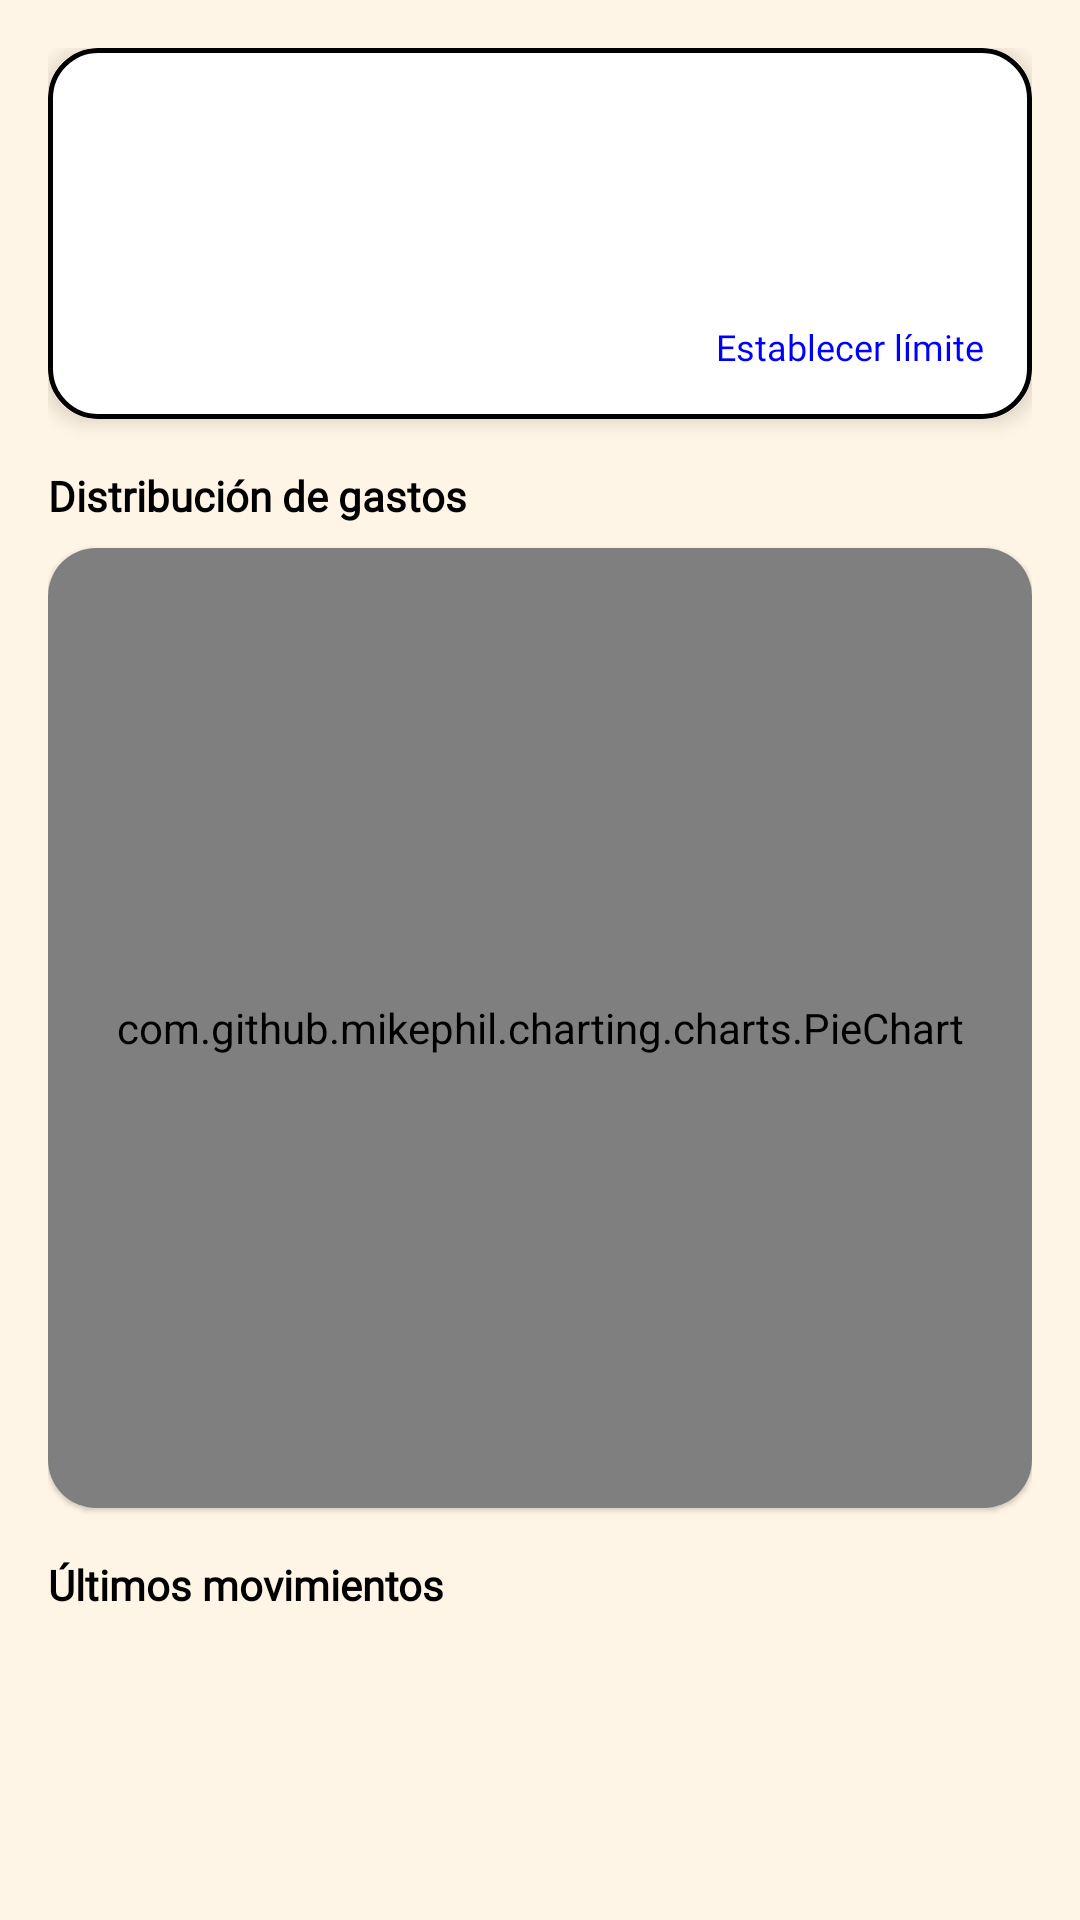

Reconstruct the res/layout file that produces this screen, plus the resources it refers to.
<!-- AndroidManifest.xml: application theme Theme.MiCerdito -->
<!-- res/layout/fragment_home.xml -->
<?xml version="1.0" encoding="utf-8"?>
<androidx.core.widget.NestedScrollView xmlns:android="http://schemas.android.com/apk/res/android"
    xmlns:app="http://schemas.android.com/apk/res-auto"
    xmlns:tools="http://schemas.android.com/tools"
    android:layout_width="match_parent"
    android:layout_height="match_parent"
    android:background="@color/background_beige"
    android:importantForAccessibility="yes">

    
    
    <LinearLayout
        android:layout_width="match_parent"
        android:layout_height="wrap_content"
        android:importantForAccessibility="yes"
        android:orientation="vertical"
        android:padding="16dp">

        
        
        <com.google.android.material.card.MaterialCardView
            android:layout_width="match_parent"
            android:layout_height="wrap_content"
            android:layout_marginBottom="16dp"
            android:contentDescription="Resumen de gastos mensuales"
            android:focusable="true"
            android:importantForAccessibility="yes"
            android:screenReaderFocusable="true"
            app:cardCornerRadius="16dp"
            app:cardElevation="4dp">

            
            
            <LinearLayout
                android:layout_width="match_parent"
                android:layout_height="wrap_content"
                android:background="@drawable/card_background"
                android:importantForAccessibility="noHideDescendants"
                android:orientation="vertical"
                android:padding="16dp">

                
                
                <TextView
                    android:id="@+id/tvMesActual"
                    android:layout_width="wrap_content"
                    android:layout_height="wrap_content"
                    android:fontFamily="@font/amiko_semibold"
                    android:textColor="@color/texto_negro"
                    android:textSize="14sp" />

                
                
                <TextView
                    android:id="@+id/tvTotalSpent"
                    android:layout_width="wrap_content"
                    android:layout_height="wrap_content"
                    android:fontFamily="@font/amiko_semibold"
                    android:textColor="@color/texto_negro"
                    android:textSize="28sp"
                    android:textStyle="bold" />

                
                
                <TextView
                    android:id="@+id/tvLimitStatus"
                    android:layout_width="wrap_content"
                    android:layout_height="wrap_content"
                    android:fontFamily="@font/amiko_semibold"
                    android:textColor="@color/texto_negro"
                    android:textSize="14sp" />

                
                
                <TextView
                    android:id="@+id/tvEstablecerLimite"
                    android:layout_width="wrap_content"
                    android:layout_height="wrap_content"
                    android:layout_gravity="end"
                    android:clickable="true"
                    android:contentDescription="Botón, establecer límite de gasto mensual"
                    android:focusable="true"
                    android:fontFamily="@font/amiko_semibold"
                    android:importantForAccessibility="yes"
                    android:text="Establecer límite"
                    android:textColor="@color/link_azul"
                    android:textSize="12sp" />
            </LinearLayout>
        </com.google.android.material.card.MaterialCardView>

        
        
        <TextView
            android:layout_width="wrap_content"
            android:layout_height="wrap_content"
            android:layout_marginBottom="8dp"
            android:accessibilityHeading="true"
            android:fontFamily="@font/amiko_semibold"
            android:importantForAccessibility="yes"
            android:text="Distribución de gastos"
            android:textColor="@color/texto_negro"
            android:textStyle="bold" />

        
        
        <com.google.android.material.card.MaterialCardView
            android:layout_width="match_parent"
            android:layout_height="320dp"
            android:layout_marginBottom="16dp"
            android:contentDescription="Gráfico circular mostrando el porcentaje de gastos por categoría"
            android:focusable="true"
            android:importantForAccessibility="yes"
            app:cardCornerRadius="16dp">

            
            
            <com.github.mikephil.charting.charts.PieChart
                android:id="@+id/graficoCircular"
                android:layout_width="match_parent"
                android:layout_height="match_parent"
                android:background="@drawable/card_background"
                android:padding="8dp"
                android:importantForAccessibility="no" />
        </com.google.android.material.card.MaterialCardView>

        
        
        <TextView
            android:layout_width="wrap_content"
            android:layout_height="wrap_content"
            android:layout_marginBottom="8dp"
            android:accessibilityHeading="true"
            android:fontFamily="@font/amiko_semibold"
            android:importantForAccessibility="yes"
            android:text="Últimos movimientos"
            android:textColor="@color/texto_negro"
            android:textStyle="bold" />

        
        
        <androidx.recyclerview.widget.RecyclerView
            android:id="@+id/rvGastos"
            android:layout_width="match_parent"
            android:layout_height="wrap_content"
            android:contentDescription="Lista de transacciones recientes"
            android:importantForAccessibility="yes"
            android:nestedScrollingEnabled="false"
            app:layoutManager="androidx.recyclerview.widget.LinearLayoutManager"
            tools:listitem="@layout/item_gastos" />

    </LinearLayout>
</androidx.core.widget.NestedScrollView>
<!-- res/layout/item_gastos.xml (included above) -->
<?xml version="1.0" encoding="utf-8"?>
<com.google.android.material.card.MaterialCardView xmlns:android="http://schemas.android.com/apk/res/android"
    xmlns:app="http://schemas.android.com/apk/res-auto"
    android:layout_width="match_parent"
    android:layout_height="wrap_content"
    android:layout_marginHorizontal="16dp"
    android:layout_marginVertical="8dp"
    android:contentDescription="Elemento de gasto"
    android:focusable="true"
    android:importantForAccessibility="yes"
    app:cardCornerRadius="12dp"
    app:cardElevation="0dp"
    app:strokeColor="@color/card_border"
    app:strokeWidth="0dp">

    
    
    <LinearLayout
        android:layout_width="match_parent"
        android:layout_height="wrap_content"
        android:background="@drawable/card_background"
        android:gravity="center_vertical"
        android:importantForAccessibility="noHideDescendants"
        android:orientation="horizontal"
        android:padding="16dp">

        
        
        <TextView
            android:id="@+id/tvIconoCategoria"
            android:layout_width="40dp"
            android:layout_height="40dp"
            android:fontFamily="@font/amiko_semibold"
            android:gravity="center"
            android:importantForAccessibility="no"
            android:textSize="20sp" />

        
        
        <LinearLayout
            android:layout_width="0dp"
            android:layout_height="wrap_content"
            android:layout_marginStart="16dp"
            android:layout_weight="1"
            android:importantForAccessibility="no"
            android:orientation="vertical">

            
            
            <TextView
                android:id="@+id/tvDescripcionGasto"
                android:layout_width="wrap_content"
                android:layout_height="wrap_content"
                android:fontFamily="@font/amiko_semibold"
                android:textColor="@color/texto_negro"
                android:textSize="16sp"
                android:textStyle="bold" />

            
            
            <TextView
                android:id="@+id/tvFechaGasto"
                android:layout_width="wrap_content"
                android:layout_height="wrap_content"
                android:fontFamily="@font/amiko_semibold"
                android:textColor="@color/texto_negro"
                android:textSize="12sp" />
        </LinearLayout>

        
        
        <TextView
            android:id="@+id/tvMontoGasto"
            android:layout_width="wrap_content"
            android:layout_height="wrap_content"
            android:fontFamily="@font/amiko_semibold"
            android:importantForAccessibility="no"
            android:textColor="@color/error_red"
            android:textSize="18sp"
            android:textStyle="bold" />

    </LinearLayout>
</com.google.android.material.card.MaterialCardView>
<!-- resources referenced by this layout -->
<resources>
  <color name="background_beige">#FFF5E6</color>
  <color name="card_border">#000000</color>
  <color name="error_red">#FF453A</color>
  <color name="link_azul">#0000FF</color>
  <color name="texto_negro">#000000</color>
  <!-- drawable card_background (drawable) -->
  <?xml version="1.0" encoding="utf-8"?>
  <shape xmlns:android="http://schemas.android.com/apk/res/android">
  
      
      
      <solid android:color="@color/card_background" />
  
      
      
      <stroke
          android:width="1.5dp"
          android:color="@color/card_border" />
  
      
      <corners android:radius="16dp" />
  
      
      
      <padding
          android:bottom="12dp"
          android:left="12dp"
          android:right="12dp"
          android:top="12dp" />
  
  </shape>
  <style name="Theme.MiCerdito" parent="Theme.MaterialComponents.DayNight.NoActionBar">
          <item name="colorPrimary">@color/rosa_cerdito</item>
          <item name="colorSecondary">@color/verde_exito</item>
  
          <item name="android:windowBackground">@color/beige_claro</item>
          <item name="colorSurface">@color/background_beige</item>
  
          <item name="android:textColorPrimary">@color/texto_negro</item>
          <item name="colorOnSurface">@color/texto_negro</item>
      </style>
  <color name="card_background">#FFFFFF</color>
  <color name="rosa_cerdito">#FFC0CB</color>
  <color name="verde_exito">#161D16</color>
  <color name="beige_claro">#F5F5DC</color>
</resources>
